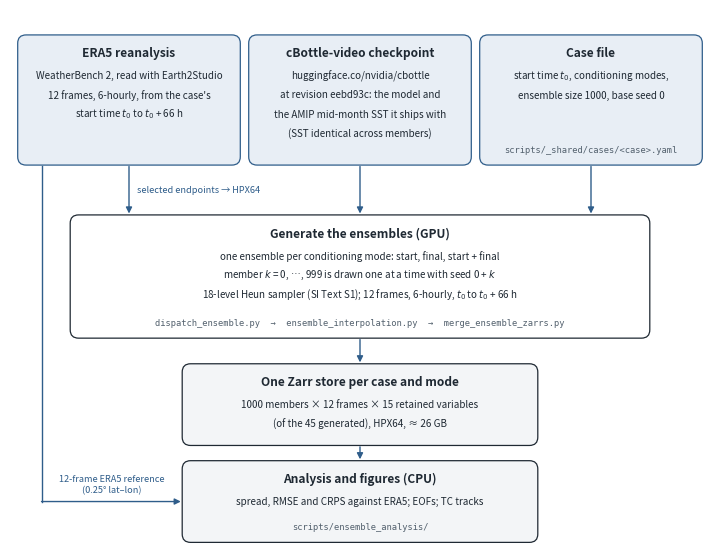

Reproduce this figure in Python. (Note: this script raises an exception after producing the figure.)
"""Flowchart for the README: how the Extremes on Rewind ensembles are regenerated.

Every label is checked against the paper (SI Text S1, main text Section 2 and
Data and Code Availability) and the code (case YAMLs, dispatch_ensemble.py,
ensemble_interpolation.py, cbottle_video.py) and reviewed externally. Scope: the three
main case studies; the stress tests and the reproducibility note are in the README text
around it (section "Regenerating the ensembles").

    python ensemble_recipe_flowchart.py   ->  ensemble_recipe_flowchart.png beside this file
"""

from pathlib import Path

import matplotlib

matplotlib.use("Agg")
import matplotlib.pyplot as plt  # noqa: E402
from matplotlib.patches import FancyArrowPatch, FancyBboxPatch  # noqa: E402

INK = "#1f2933"
MUTED = "#52606d"
ACCENT = "#2f5d8a"
INPUT_FILL = "#e8eef5"
STEP_FILL = "#ffffff"
OUT_FILL = "#f3f5f7"

fig = plt.figure(figsize=(7.0, 5.4))
ax = fig.add_axes([0, 0, 1, 1])
ax.set_xlim(0, 100)
ax.set_ylim(0, 78)
ax.axis("off")


def box(x, y, w, h, title, lines, code=None, fill=STEP_FILL, edge=INK):
    """A rounded box: bold title, body lines, optional script names in grey monospace."""
    ax.add_patch(FancyBboxPatch((x, y), w, h, boxstyle="round,pad=0.4,rounding_size=1.2",
                                fc=fill, ec=edge, lw=0.9))
    cx, top = x + w / 2, y + h - 2.3
    ax.text(cx, top, title, ha="center", va="center", fontsize=8.6, weight="bold", color=INK)
    for i, line in enumerate(lines):
        ax.text(cx, top - 3.3 - 2.75 * i, line, ha="center", va="center", fontsize=7.1, color=INK)
    if code:
        ax.text(cx, y + 1.7, code, ha="center", va="center", fontsize=6.3,
                family="monospace", color=MUTED)


def arrow(p, q, label=None, style="arc3", lpos=None):
    ax.add_patch(FancyArrowPatch(p, q, arrowstyle="-|>", mutation_scale=9, lw=1.0,
                                 color=ACCENT, connectionstyle=style, shrinkA=0, shrinkB=0))
    if label:
        ax.text(*lpos, label, fontsize=6.6, color=ACCENT, style="italic", ha="center", va="center")


# Row 1: the three inputs, all public and pinned.
y1, h1, w1 = 56, 18, 31
box(1.5, y1, w1, h1, "ERA5 reanalysis",
    ["WeatherBench 2, read with Earth2Studio",
     "12 frames, 6-hourly, from the case's",
     "start time $t_0$ to $t_0$ + 66 h"],
    fill=INPUT_FILL, edge=ACCENT)
box(34.5, y1, w1, h1, "cBottle-video checkpoint",
    ["huggingface.co/nvidia/cbottle",
     "at revision eebd93c: the model and",
     "the AMIP mid-month SST it ships with",
     "(SST identical across members)"],
    fill=INPUT_FILL, edge=ACCENT)
box(67.5, y1, w1, h1, "Case file",
    ["start time $t_0$, conditioning modes,",
     "ensemble size 1000, base seed 0"],
    code="scripts/_shared/cases/<case>.yaml", fill=INPUT_FILL, edge=ACCENT)

# Row 2: generation (GPU).
y2, h2 = 31, 17
box(9, y2, 82, h2, "Generate the ensembles (GPU)",
    ["one ensemble per conditioning mode: start, final, start + final",
     "member $k$ = 0, …, 999 is drawn one at a time with seed 0 + $k$",
     "18-level Heun sampler (SI Text S1); 12 frames, 6-hourly, $t_0$ to $t_0$ + 66 h"],
    code="dispatch_ensemble.py  →  ensemble_interpolation.py  →  merge_ensemble_zarrs.py")
for cx in (17, 50, 83):
    arrow((cx, y1 - 0.6), (cx, y2 + h2 + 0.6))
ax.text(18.2, (y1 + y2 + h2) / 2, "selected endpoints \u2192 HPX64", fontsize=6.6, color=ACCENT,
        style="italic", ha="left", va="center")

# Row 3: the ensemble itself.
y3, h3 = 15.5, 11
box(25, y3, 50, h3, "One Zarr store per case and mode",
    ["1000 members × 12 frames × 15 retained variables",
     "(of the 45 generated), HPX64, ≈ 26 GB"], fill=OUT_FILL)
arrow((50, y2 - 0.6), (50, y3 + h3 + 0.6))

# Row 4: analysis (CPU).
y4, h4 = 1.5, 11
box(25, y4, 50, h4, "Analysis and figures (CPU)",
    ["spread, RMSE and CRPS against ERA5; EOFs; TC tracks"], code="scripts/ensemble_analysis/",
    fill=OUT_FILL)
arrow((50, y3 - 0.6), (50, y4 + h4 + 0.6))

# ERA5's second use: the full window, kept on its own 0.25-degree grid, verifies the ensembles.
ax.plot([4.5, 4.5], [y1 - 0.6, y4 + h4 / 2], color=ACCENT, lw=1.0)
arrow((4.5, y4 + h4 / 2), (24.4, y4 + h4 / 2))
ax.text(14.5, y4 + h4 / 2 + 0.9, "12-frame ERA5 reference\n(0.25\u00b0 lat\u2013lon)", fontsize=6.6,
        color=ACCENT, style="italic", ha="center", va="bottom", linespacing=1.3)


out = Path(__file__).with_suffix(".png")
fig.savefig(out, dpi=300)
print(f"wrote {out}")
